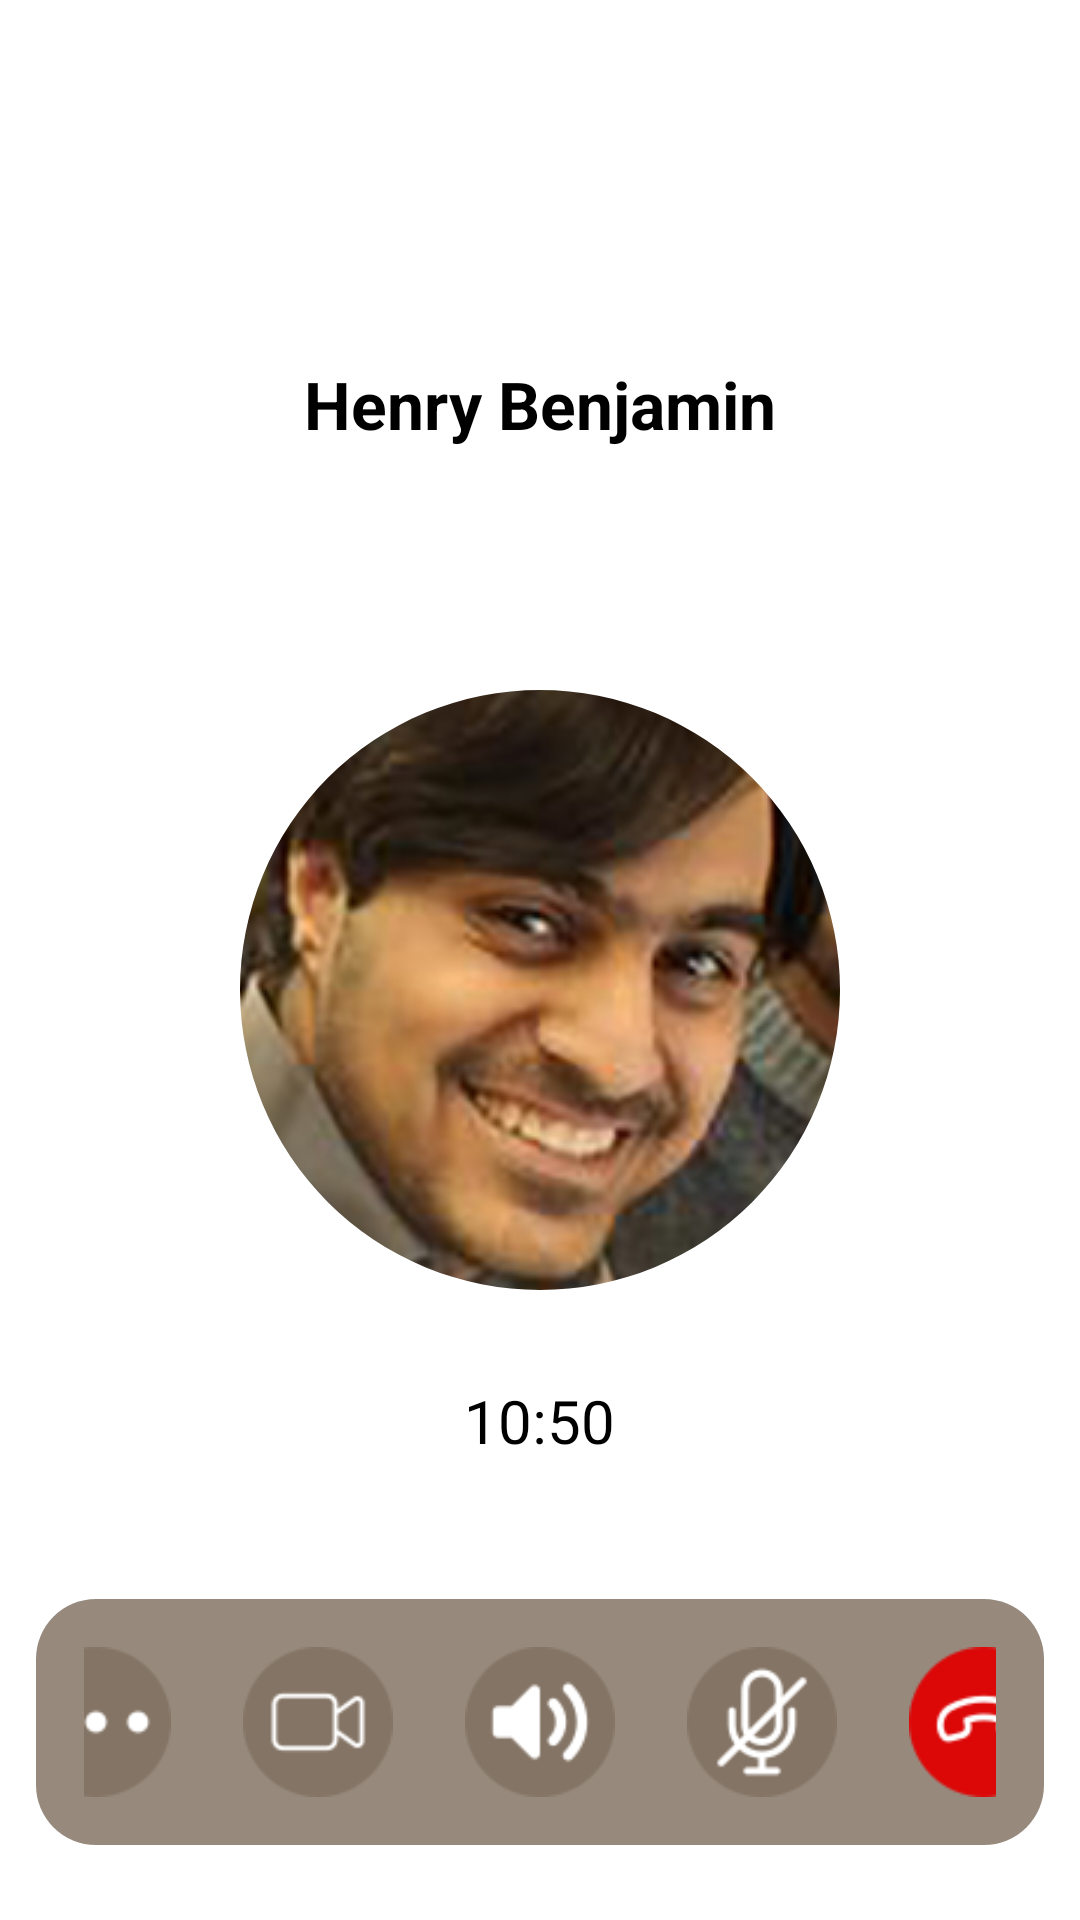

Reconstruct the res/layout file that produces this screen, plus the resources it refers to.
<!-- AndroidManifest.xml: application theme Theme.ConnectMe -->
<!-- res/layout/activity_voicecall.xml -->
<?xml version="1.0" encoding="utf-8"?>
<RelativeLayout xmlns:android="http://schemas.android.com/apk/res/android"
    android:layout_width="match_parent"
    xmlns:app="http://schemas.android.com/apk/res-auto"
    android:layout_height="match_parent"
    android:orientation="vertical"
    android:gravity="center"
    android:background="@color/white"
    android:id="@+id/activity_voicescreen">

    <TextView
        android:id="@+id/contact_name_callscreen"
        android:layout_width="wrap_content"
        android:layout_height="wrap_content"
        android:text="Henry Benjamin"
        android:textSize="22dp"
        android:textStyle="bold"
        android:layout_marginBottom="24dp"
        android:layout_centerHorizontal="true"
        android:layout_marginTop="120dp"
        android:textColor="@color/black"
        />

    <com.google.android.material.imageview.ShapeableImageView
        android:id="@+id/Main_profile_pic_callscreen"
        android:layout_width="200dp"
        android:layout_height="200dp"
        android:layout_marginTop="230dp"

        android:src="@drawable/pf5"
        app:shapeAppearanceOverlay="@style/CircleShape"
        android:layout_centerHorizontal="true"

        />


    <TextView

        android:layout_width="wrap_content"
        android:layout_height="wrap_content"
        android:text="10:50"
        android:textSize="20dp"
        android:textColor="#000000"
        android:layout_marginBottom="64dp"
        android:layout_centerHorizontal="true"
        android:layout_below="@+id/Main_profile_pic_callscreen"
        android:layout_marginTop="30dp"/>


    <LinearLayout
        android:layout_width="match_parent"
        android:layout_height="wrap_content"
        android:orientation="horizontal"
        android:gravity="center"
        android:background="@drawable/videocall_box"
        android:padding="16dp"
        android:layout_marginLeft="12dp"
        android:layout_marginRight="12dp"
        android:layout_alignParentBottom="true"
        android:layout_marginBottom="25dp"
        >

        <ImageView
            android:id="@+id/more_options_callscreen"
            android:layout_width="50dp"
            android:layout_height="50dp"
            android:src="@drawable/browncircle_more"
            android:layout_marginLeft="12dp"
            android:layout_marginRight="12dp"
            />

        <ImageView
            android:id="@+id/videocall_callscreen"
            android:layout_width="50dp"
            android:layout_height="50dp"
            android:src="@drawable/browncircle_videocall"
            android:layout_marginLeft="12dp"
            android:layout_marginRight="12dp"
            />

        <ImageView
            android:id="@+id/fullvolume_callscreen"
            android:layout_width="50dp"
            android:layout_height="50dp"
            android:src="@drawable/browncircle_volume"
            android:layout_marginLeft="12dp"
            android:layout_marginRight="12dp"
            />

        <ImageView
            android:id="@+id/mute_callscreen"
            android:layout_width="50dp"
            android:layout_height="50dp"
            android:src="@drawable/browncircle_mute"
            android:layout_marginLeft="12dp"
            android:layout_marginRight="12dp"
            />

        <ImageView
        android:id="@+id/endcall_callscreen"
        android:layout_width="50dp"
        android:layout_height="50dp"
        android:src="@drawable/call_end"
        android:layout_marginLeft="12dp"
        android:layout_marginRight="12dp"
        />

    </LinearLayout>
</RelativeLayout>
<!-- resources referenced by this layout -->
<resources>
  <color name="black">#FF000000</color>
  <color name="white">#FFFFFFFF</color>
  <!-- drawable browncircle_more: png bitmap (drawable, 2036 bytes) -->
  <!-- drawable browncircle_mute: png bitmap (drawable, 3044 bytes) -->
  <!-- drawable browncircle_videocall: png bitmap (drawable, 2275 bytes) -->
  <!-- drawable browncircle_volume: png bitmap (drawable, 2623 bytes) -->
  <!-- drawable call_end: png bitmap (drawable, 2686 bytes) -->
  <!-- drawable pf5: png bitmap (drawable, 59316 bytes) -->
  <!-- drawable videocall_box (drawable) -->
  <?xml version="1.0" encoding="utf-8"?>
  <shape xmlns:android="http://schemas.android.com/apk/res/android">
      <solid android:color="#978A7D"/>
      <corners android:radius="20dp"/>
  </shape>
  <style name="CircleShape">
          <item name="cornerFamily">rounded</item>
          <item name="cornerSize">50%</item>
      </style>
</resources>
